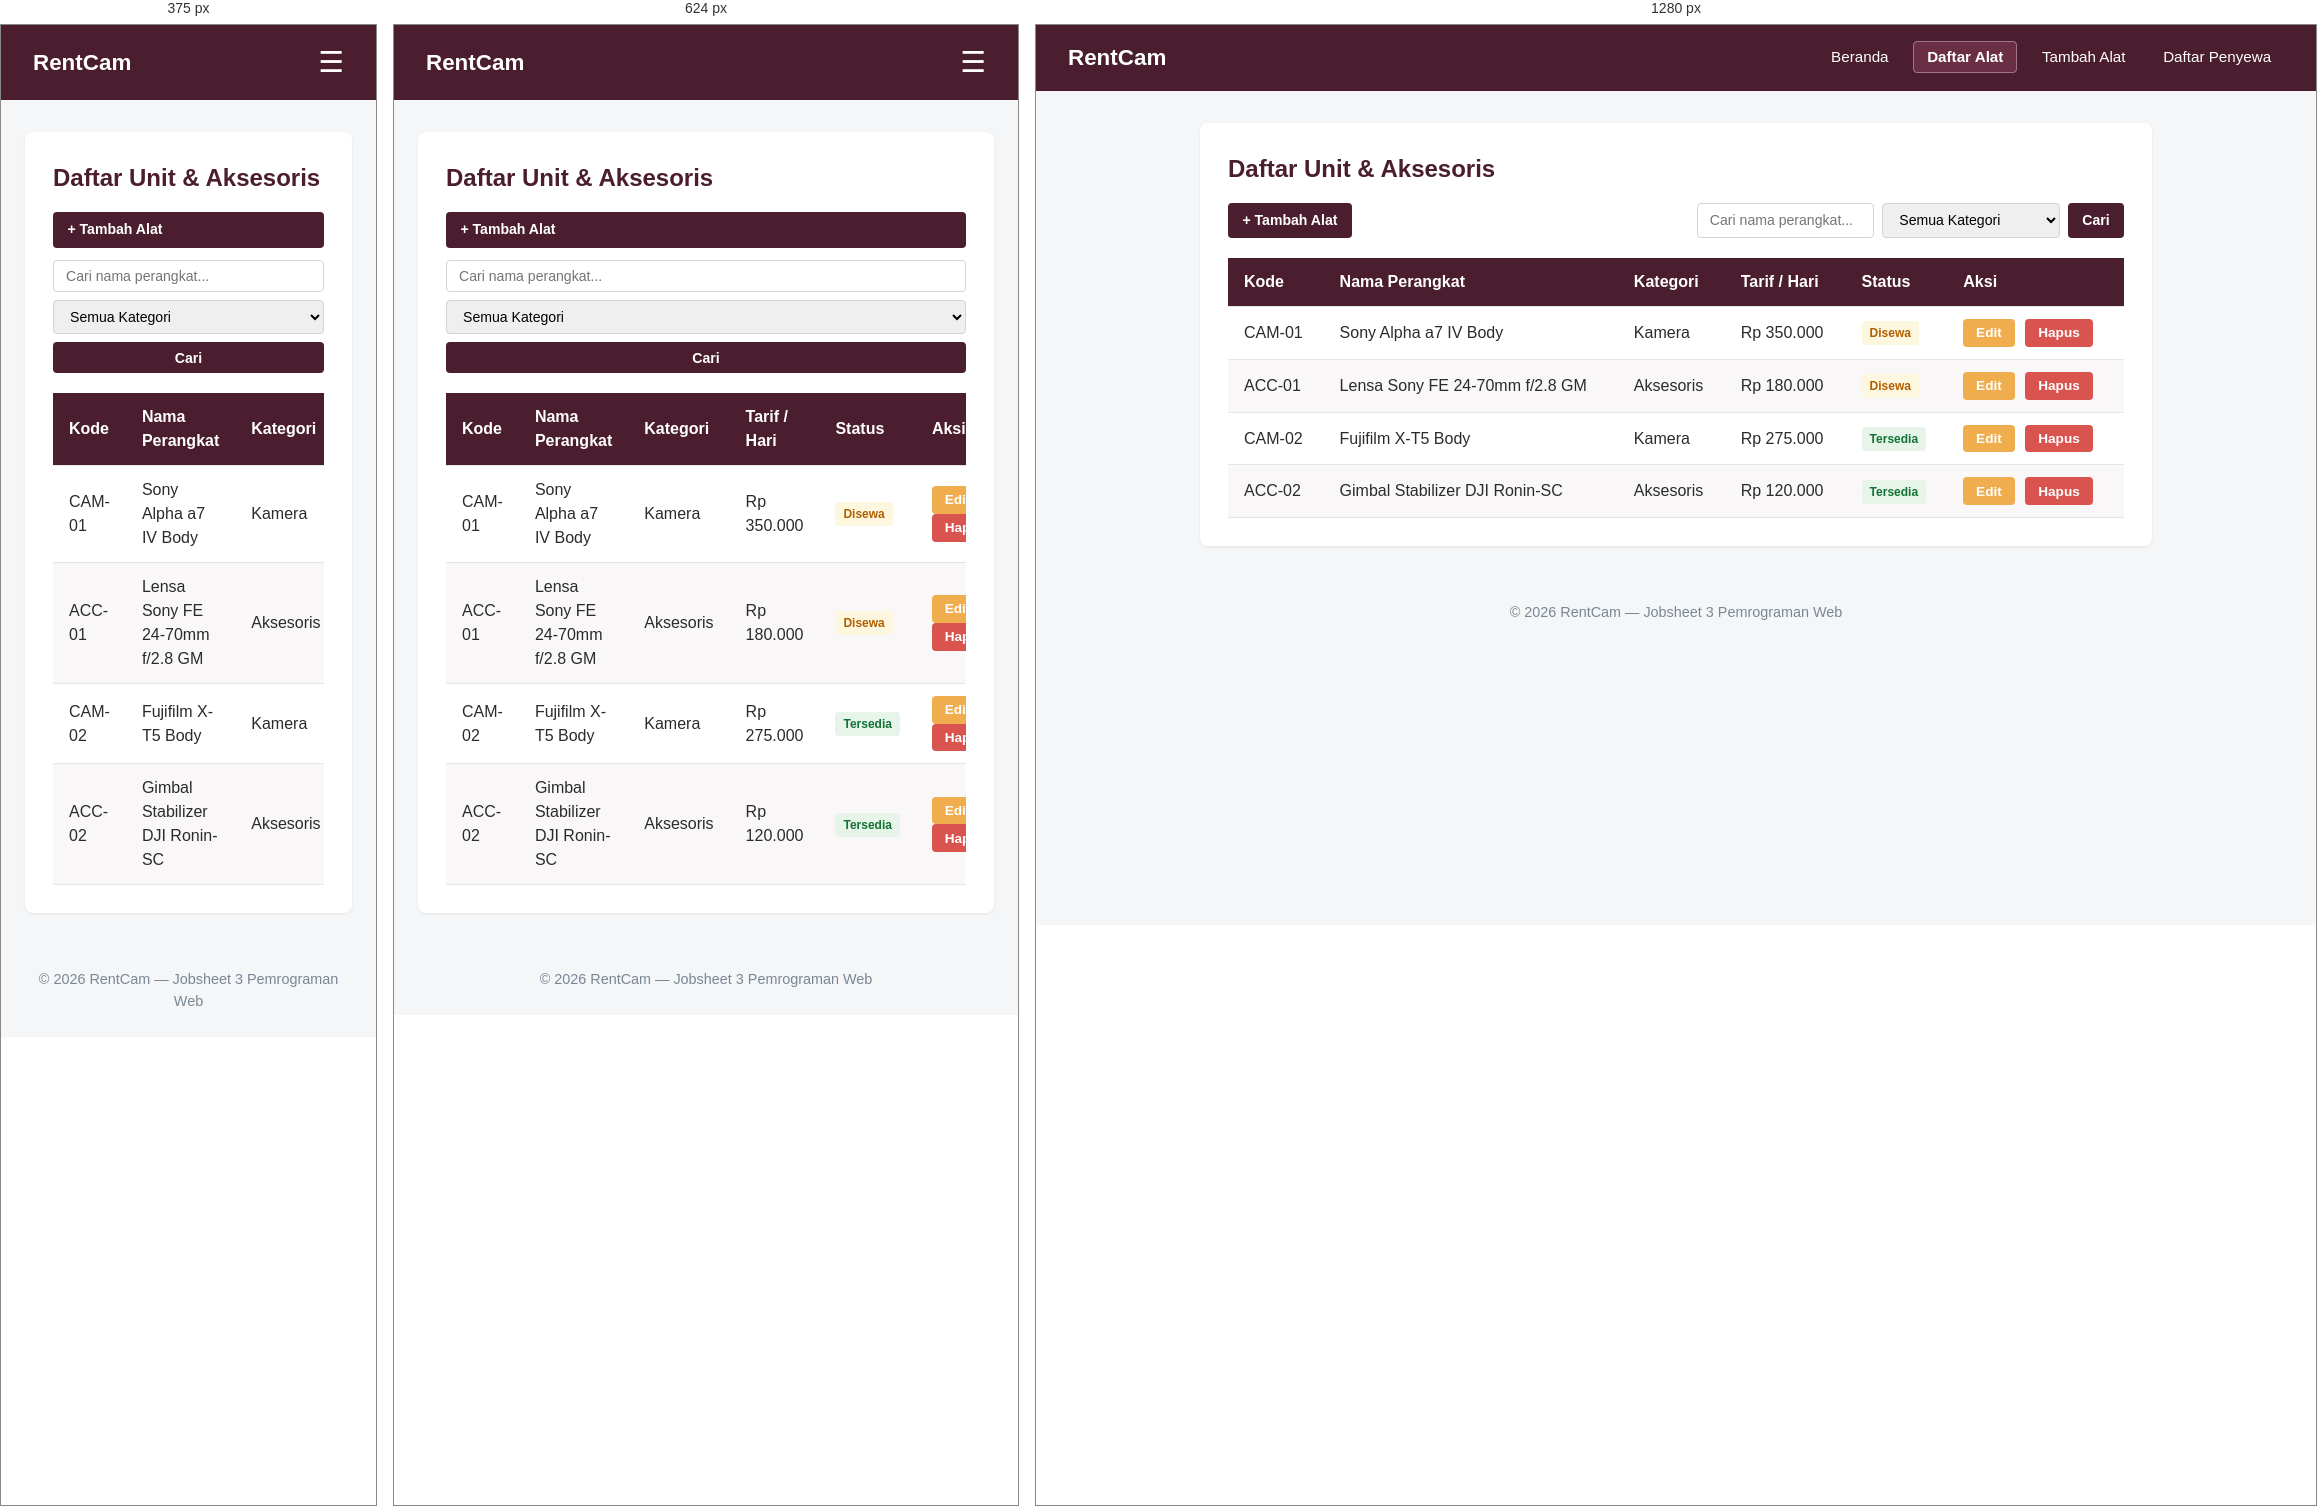
Rendered at 375 px, 624 px and 1280 px, left to right.

<!-- file: list.html -->
<!DOCTYPE html>
<html lang="id">
<head>
    <meta charset="UTF-8">
    <meta name="viewport" content="width=device-width, initial-scale=1.0">
    <title>RentCam | Data Alat</title>
    <link rel="stylesheet" href="../assets/css/style.css">
</head>
<body>
    <header>
        <h1>RentCam</h1>
        <input type="checkbox" id="nav-toggle" class="nav-toggle">
        <label for="nav-toggle" class="nav-toggle-label">&#9776;</label>
        <nav>
            <ul>
                <li><a href="../index.html">Beranda</a></li>
                <li><a href="list.html" class="active">Daftar Alat</a></li>
                <li><a href="tambah.html">Tambah Alat</a></li>
                <li><a href="../penyewa/list.html">Daftar Penyewa</a></li>
            </ul>
        </nav>
    </header>

    <main>
        <section>
            <h2>Daftar Unit &amp; Aksesoris</h2>

            <div class="table-toolbar">
                <a href="tambah.html" class="btn-add">+ Tambah Alat</a>
                <form action="list.html" method="GET" class="filter-group">
                    <input type="text" name="q" placeholder="Cari nama perangkat...">
                    <select name="kategori">
                        <option value="">Semua Kategori</option>
                        <option value="kamera">Kamera</option>
                        <option value="aksesoris">Aksesoris</option>
                    </select>
                    <button type="submit" class="btn-add" style="border: none; cursor: pointer;">Cari</button>
                </form>
            </div>

            <div class="table-responsive">
                <table>
                    <thead>
                        <tr>
                            <th>Kode</th>
                            <th>Nama Perangkat</th>
                            <th>Kategori</th>
                            <th>Tarif / Hari</th>
                            <th>Status</th>
                            <th>Aksi</th>
                        </tr>
                    </thead>
                    <tbody>
                        <tr>
                            <td>CAM-01</td>
                            <td>Sony Alpha a7 IV Body</td>
                            <td>Kamera</td>
                            <td>Rp 350.000</td>
                            <td><span class="badge-status badge-disewa">Disewa</span></td>
                            <td>
                                <button class="btn-edit">Edit</button>
                                <button class="btn-hapus">Hapus</button>
                            </td>
                        </tr>
                        <tr>
                            <td>ACC-01</td>
                            <td>Lensa Sony FE 24-70mm f/2.8 GM</td>
                            <td>Aksesoris</td>
                            <td>Rp 180.000</td>
                            <td><span class="badge-status badge-disewa">Disewa</span></td>
                            <td>
                                <button class="btn-edit">Edit</button>
                                <button class="btn-hapus">Hapus</button>
                            </td>
                        </tr>
                        <tr>
                            <td>CAM-02</td>
                            <td>Fujifilm X-T5 Body</td>
                            <td>Kamera</td>
                            <td>Rp 275.000</td>
                            <td><span class="badge-status badge-tersedia">Tersedia</span></td>
                            <td>
                                <button class="btn-edit">Edit</button>
                                <button class="btn-hapus">Hapus</button>
                            </td>
                        </tr>
                        <tr>
                            <td>ACC-02</td>
                            <td>Gimbal Stabilizer DJI Ronin-SC</td>
                            <td>Aksesoris</td>
                            <td>Rp 120.000</td>
                            <td><span class="badge-status badge-tersedia">Tersedia</span></td>
                            <td>
                                <button class="btn-edit">Edit</button>
                                <button class="btn-hapus">Hapus</button>
                            </td>
                        </tr>
                    </tbody>
                </table>
            </div>
        </section>
    </main>

    <footer>
        <p>&copy; 2026 RentCam &mdash; Jobsheet 3 Pemrograman Web</p>
    </footer>
</body>
</html>

/* @media block from style.css */
@media (max-width: 768px) {
    header {
        position: relative;
        flex-wrap: wrap;
    }

    .nav-toggle-label {
        display: block;
    }

    header nav {
        display: none !important;
        width: 100%;
        background-color: #381522;
        margin-top: 1rem;
        border-radius: 6px;
        padding: 0.8rem 1rem;
    }

    .nav-toggle:checked ~ nav {
        display: block !important;
    }

    header nav ul {
        flex-direction: column;
        align-items: flex-start;
        gap: 0.6rem;
    }

    header nav a {
        display: block;
        width: 100%;
        padding: 0.4rem 0.6rem;
    }

    .dashboard-grid {
        grid-template-columns: 1fr;
    }

    .form-row {
        grid-template-columns: 1fr;
    }

    .table-toolbar {
        flex-direction: column;
        align-items: stretch;
    }

    .table-toolbar .filter-group {
        flex-direction: column;
    }

    form input[type="text"],
    form input[type="number"],
    form input[type="tel"],
    form select {
        max-width: 100%;
    }
}

/* @media block from style.css */
@media (max-width: 480px) {
    .stats-container {
        grid-template-columns: 1fr;
    }
}